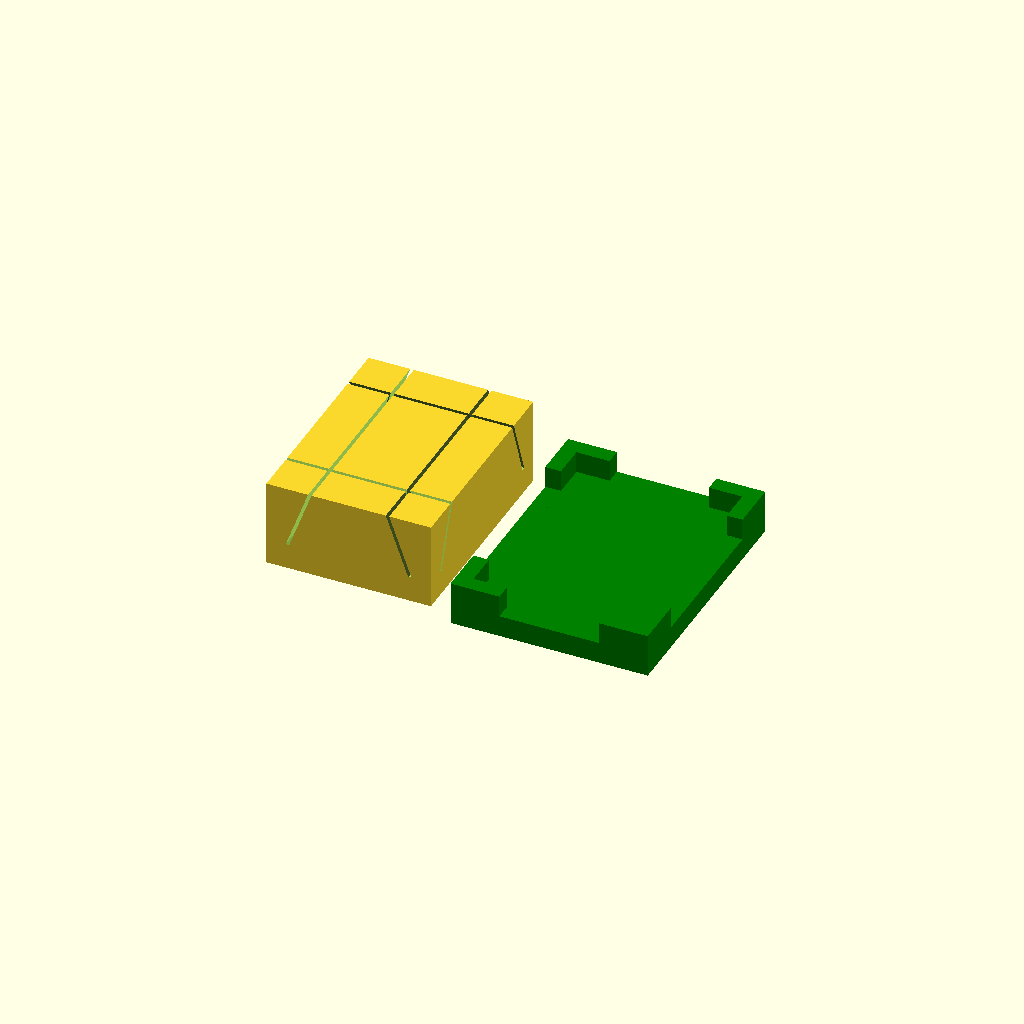
Cell 1: the model at its default parameters.
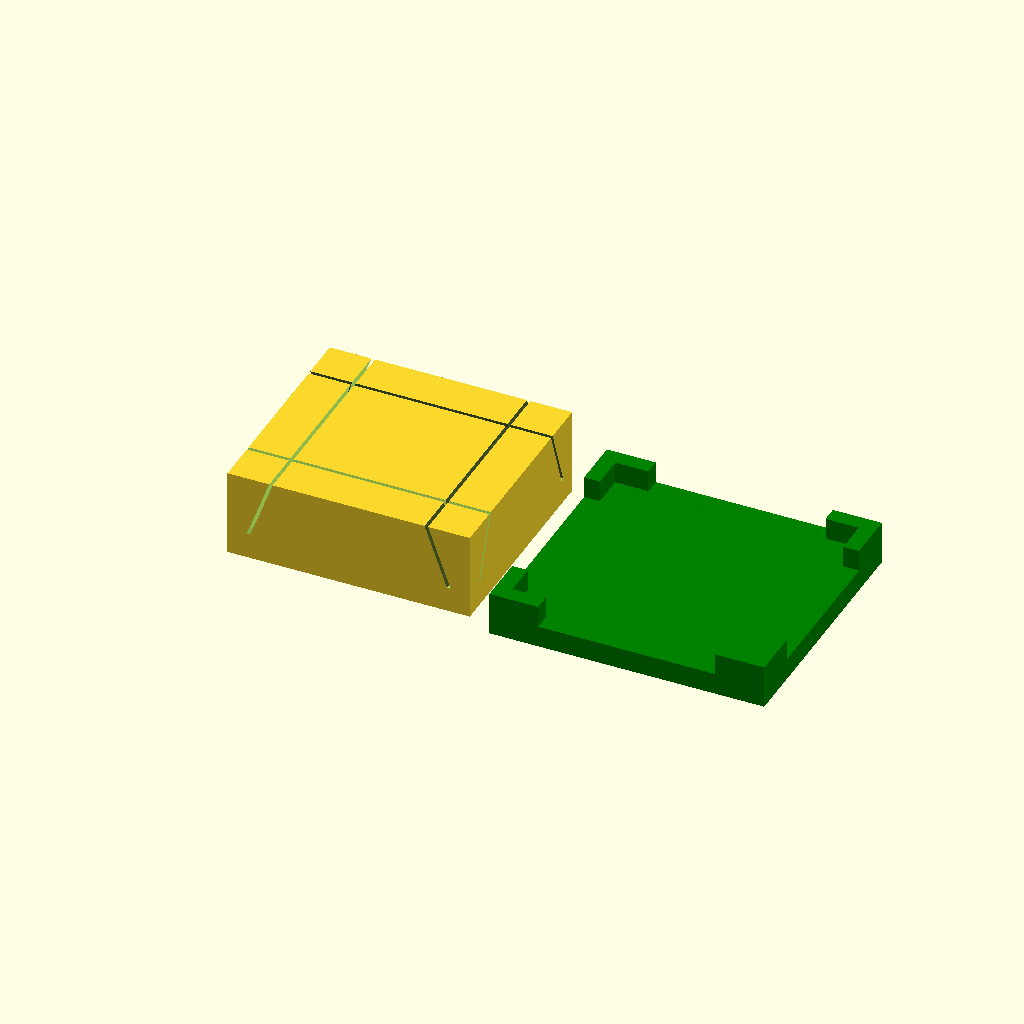
Cell 2 — width set to 28.6, the other parameters unchanged.
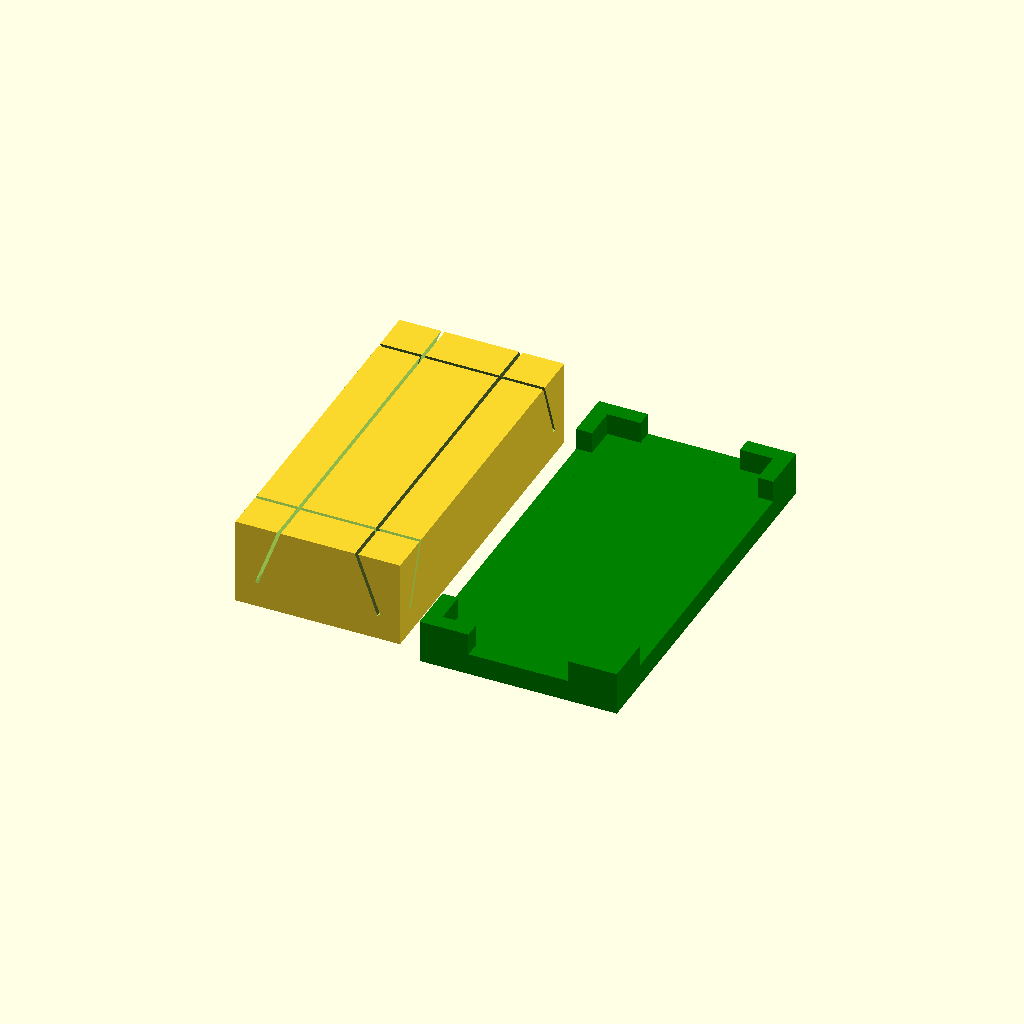
Cell 3: the same model with depth = 48.8.
One fixed orthographic camera (rotation 55°, 0°, 25°; colour scheme Cornfield) for every cell.
OpenSCAD source file inputs/thingiverse/files/thing-3020690/files/SealCutter.scad:
// Seal cutter, for 9mm blades

// Width of seal
width = 14.3;

// Depth of seal
depth = 24.4;

// Width of secondary seal, set to 0 to disable
secondWidth = 0;

// Gap size for blade
gap = 0.6;

// Gap angle (default: 10 degrees)
gapAngle = 20;

// Spacing between block and cap
capSpacing = 0.1;

// Positions in 3x3 grid to make holes in. Rows from bottom to top. 1 = hole, 0 = no hole.
holePositions = [[0, 0, 0], [0, 0, 0], [0, 0, 0]];

// Horizontal spacing in 3x3 hole grid (if used)
holeSpacingX = 4;

// Vertical spacing in 3x3 hole grid (if used)
holeSpacingY = 9;

// Diameter of drill hole
holeSize = 2.1;

// Edge for cutting block (default: 8, but increase for large gap angles)
cutEdge = 8;

// Edge for cap (3 is fine)
capEdge = 3;

// Font size for text
fontSize = 6;

    
// Make cutting block
translate([0,0,16])rotate([0,180,0])cuttingBlock();

// Make cap in 3D print layout
translate([width+2*cutEdge+capEdge+5,0,0])cap();

// Make cap in assembly layout
//translate([0,0,-4])cap();

//myText();


//function float2str(num) = str(floor(num),".",floor(num*100%100));

// Text
module myText() {
        rotate([0,0,90])
            linear_extrude(height = 2)
                union(){
                    translate([0,fontSize*0.8,0])
                    text(str(width,"x",depth),size=fontSize,halign="center",valign="center");
                    translate([0,-fontSize*0.8,0])
                        text(str(gapAngle," deg"),size=fontSize,halign="center",valign="center");//,font="Arial Narrow:style=Bold"
                }
}

// Make cutting  block
module cuttingBlock(){
  translate([0,0,8]){
    difference(){
      cube([width+2*cutEdge, depth+2*cutEdge,16],center=true);
      translate([0,0,-2]){
        union(){
          translate([-width/2,0,-6])
            rotate([0,0,0])
              slit();
          translate([0,-depth/2,-6])
            rotate([0,0,90])
              slit();
          translate([width/2,0,-6])
            rotate([0,0,180])
              slit();
          if(secondWidth>0)        
            translate([-width/2+secondWidth,0,-6])
              rotate([0,0,180])
                slit();        
          translate([0,depth/2,-6])
            rotate([0,0,270])
              slit();
          translate([0,0,-6])
            holes();
        }
      }
      translate([0,0,7]) {
        myText();
      }
    }
  }
}

// Make cap
module cap(){
  color("green")
  translate([0,0,4]){
    difference(){
      cube([width+2*(cutEdge+capEdge),depth+2*(cutEdge+capEdge),8],center=true);
      translate([0,0,3]){
        union(){
          cube([width+2*(cutEdge+capEdge)+2,depth+4,6],center=true);
          cube([width+4,depth+2*(cutEdge+capEdge)+2,6],center=true);
          cube([width+2*(cutEdge+capSpacing),depth+2*(cutEdge+capSpacing),6],center=true);
          translate([0,0,-7])holes();
        }
      }
      translate([0,0,-3])
        rotate([0,180,0])
            myText();
    }
  }
}

// Makes an inclined slit primitive
module slit(){
  rotate([0,-gapAngle,0])
    translate([0,0,5])
      cube([gap,max(width,depth)+2*cutEdge+2,14],center=true);
}

// Makes a cylinder for creation of holes
module holes() {
  for (i=[0:2]) {
    for (j=[0:2]) {
      if (holePositions[j][i]) {
        translate([holeSpacingX*(i-1),holeSpacingY*(j-1),8]) {
          cylinder(18,d=holeSize,center=true,$fn=20);
        }
      }
    }
  }
}
Customizer parameters (derived from the source; name, type, default, range or options):
width: number, default 14.3
depth: number, default 24.4
secondWidth: number, default 0
gap: number, default 0.6
gapAngle: number, default 20
capSpacing: number, default 0.1
holeSpacingX: number, default 4
holeSpacingY: number, default 9
holeSize: number, default 2.1
cutEdge: number, default 8
capEdge: number, default 3
fontSize: number, default 6
